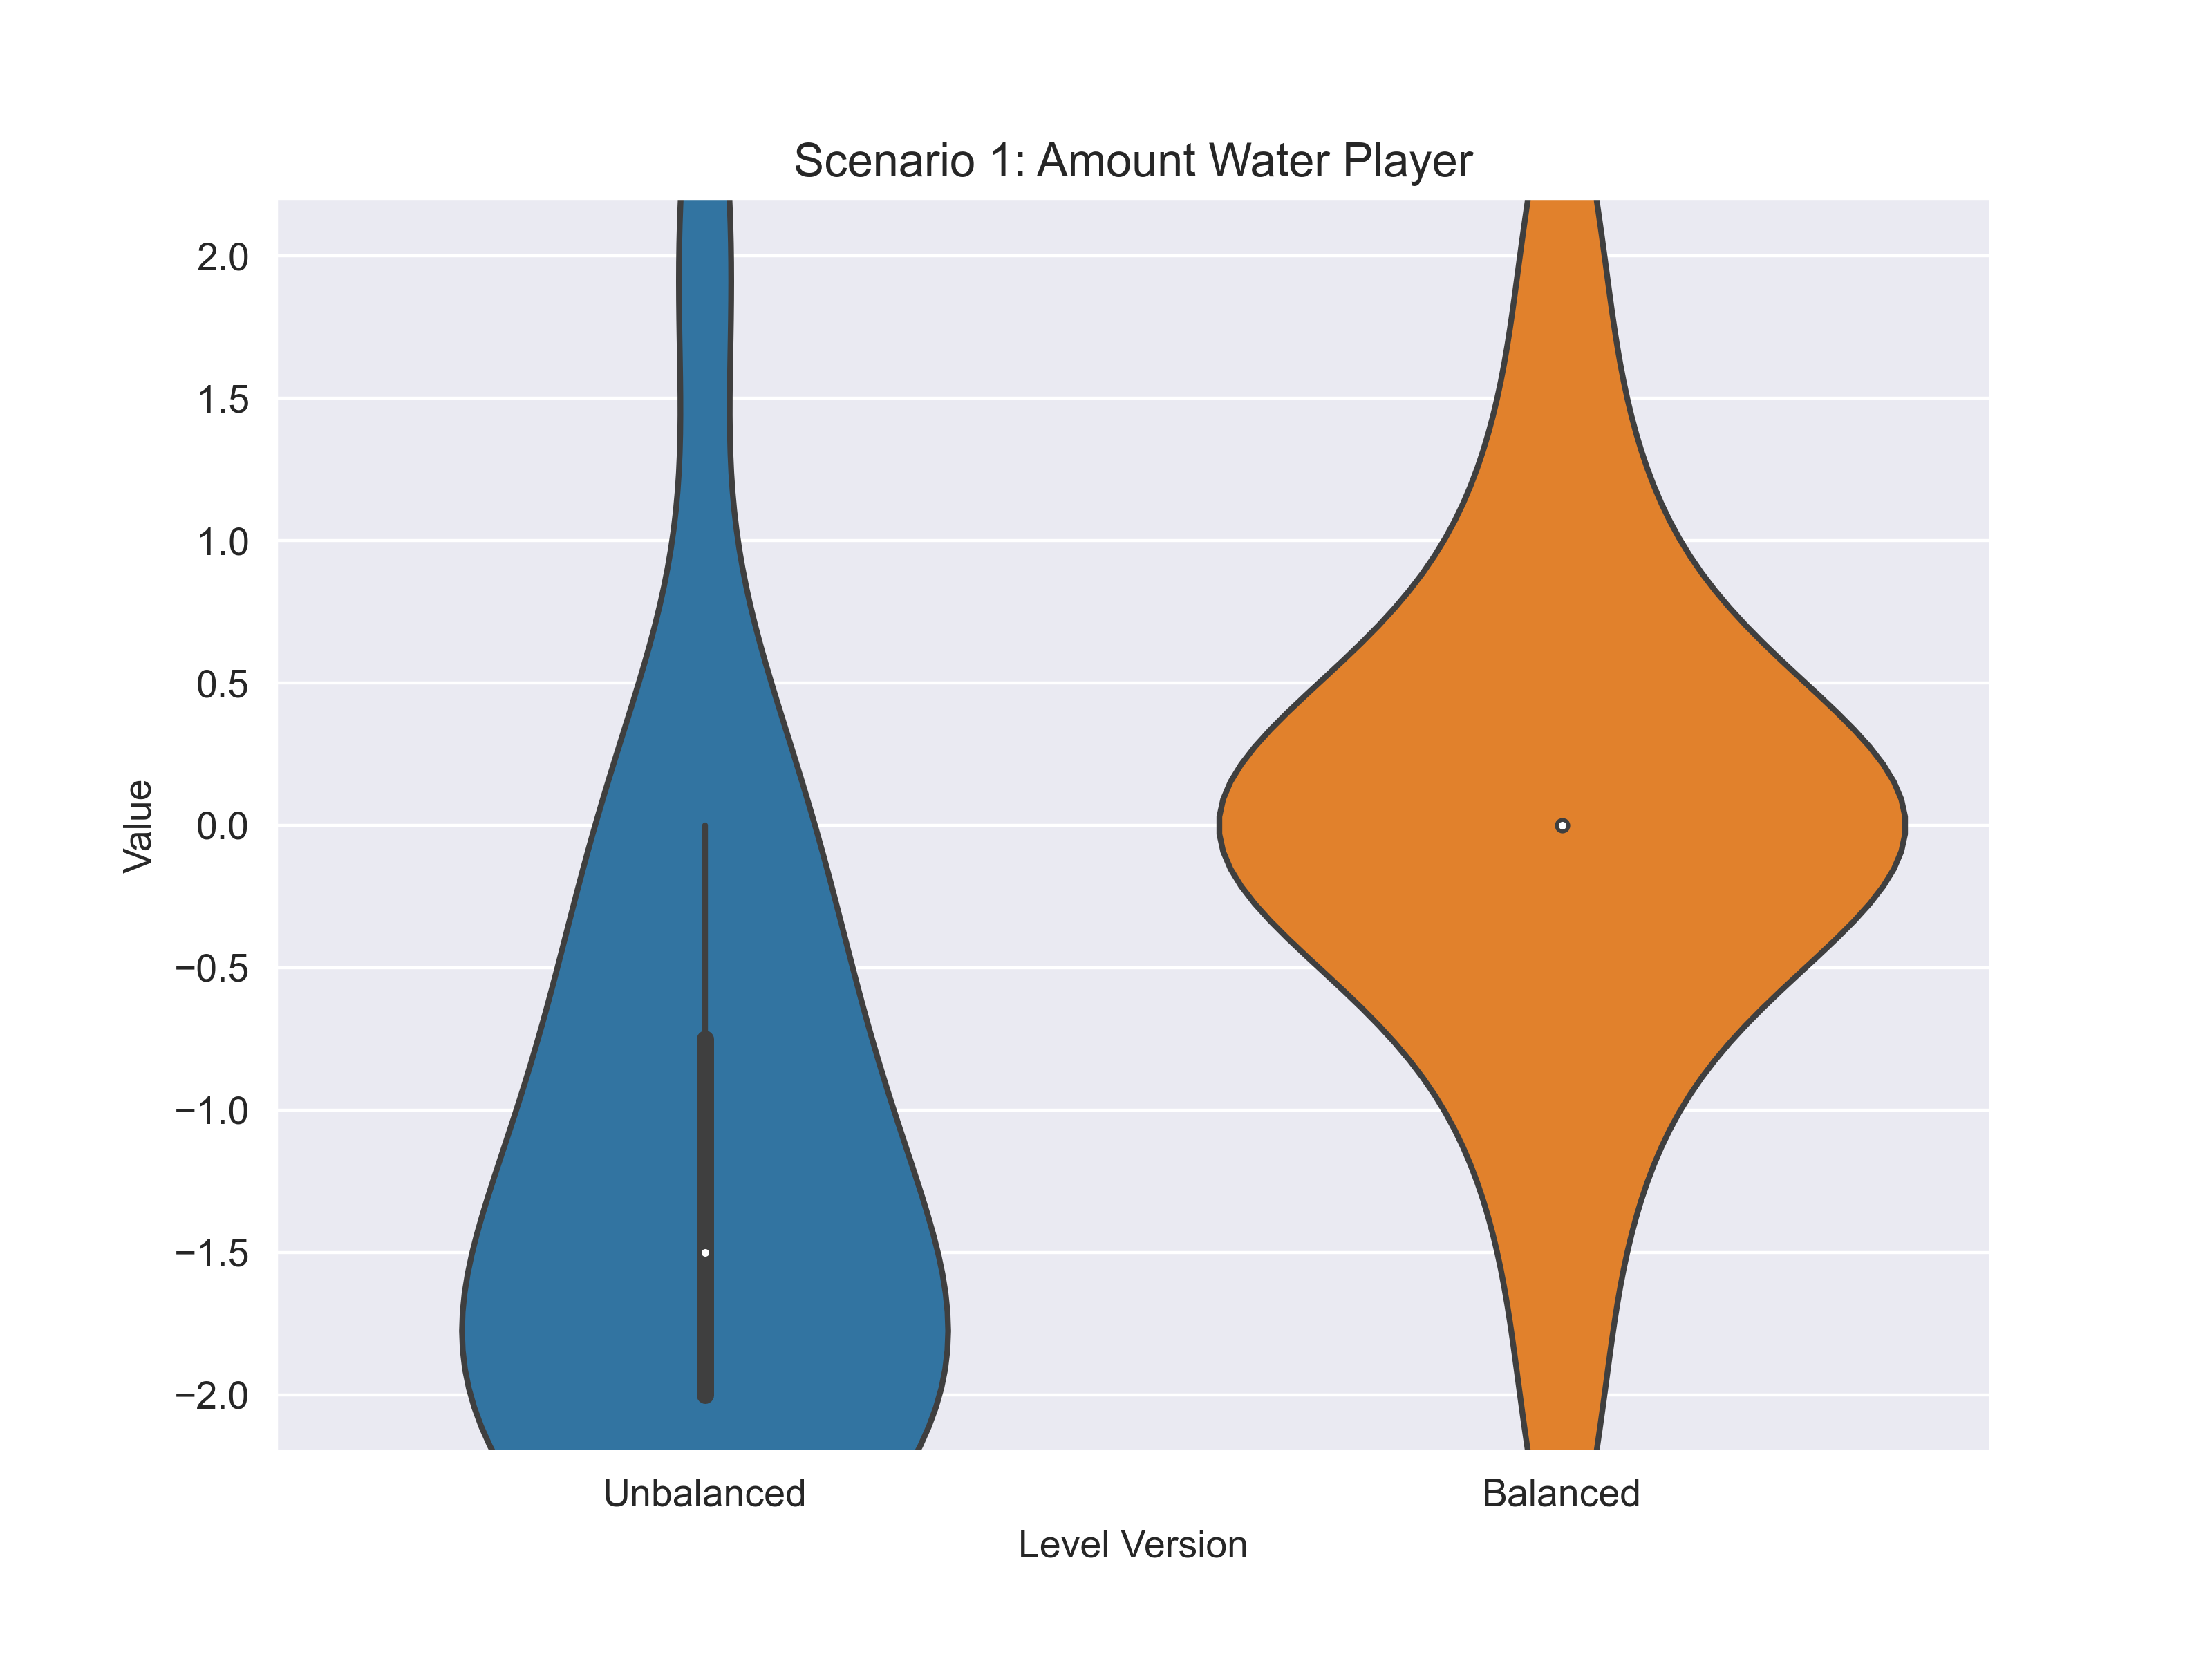

The data file committed next to this chart (first rows):
scenario; variable; answer_unbalanced; answer_balanced
1; water; -1; 0
1; water; -2; 0
1; water; -1; 0
1; water; 0; 0
1; water; -2; -2
1; water; -2; 0
1; water; 2; 0
1; water; -1; 0
1; water; -1; 1
1; water; -2; 0
1; water; 0; 1
1; water; 0; 2
1; water; -2; -1
1; water; -2; 0
1; water; -2; 0
1; water; -2; -1
